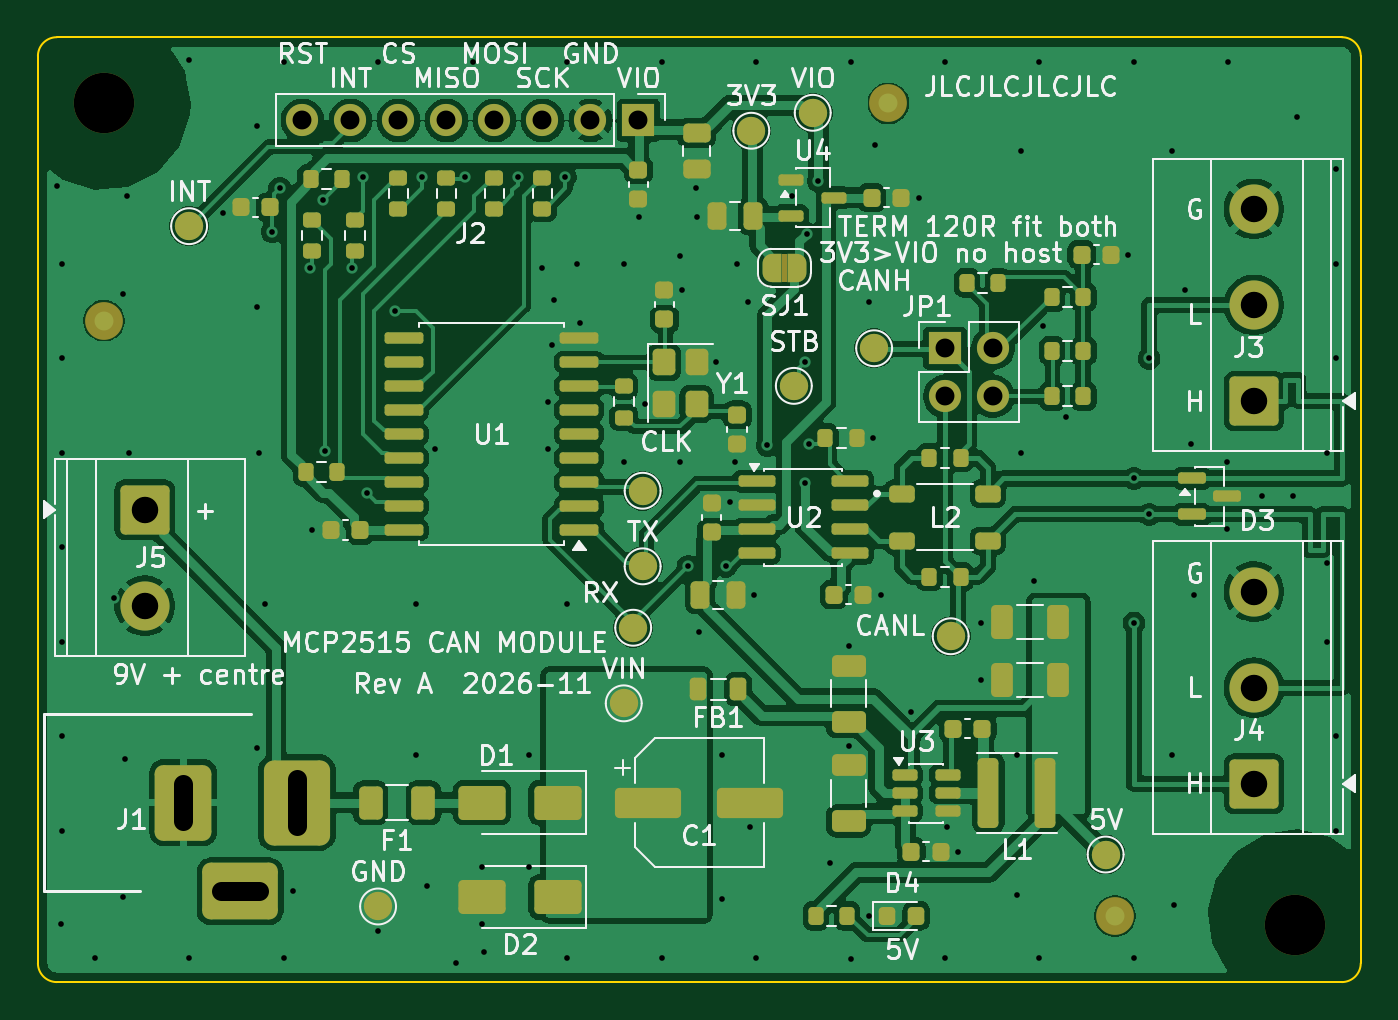
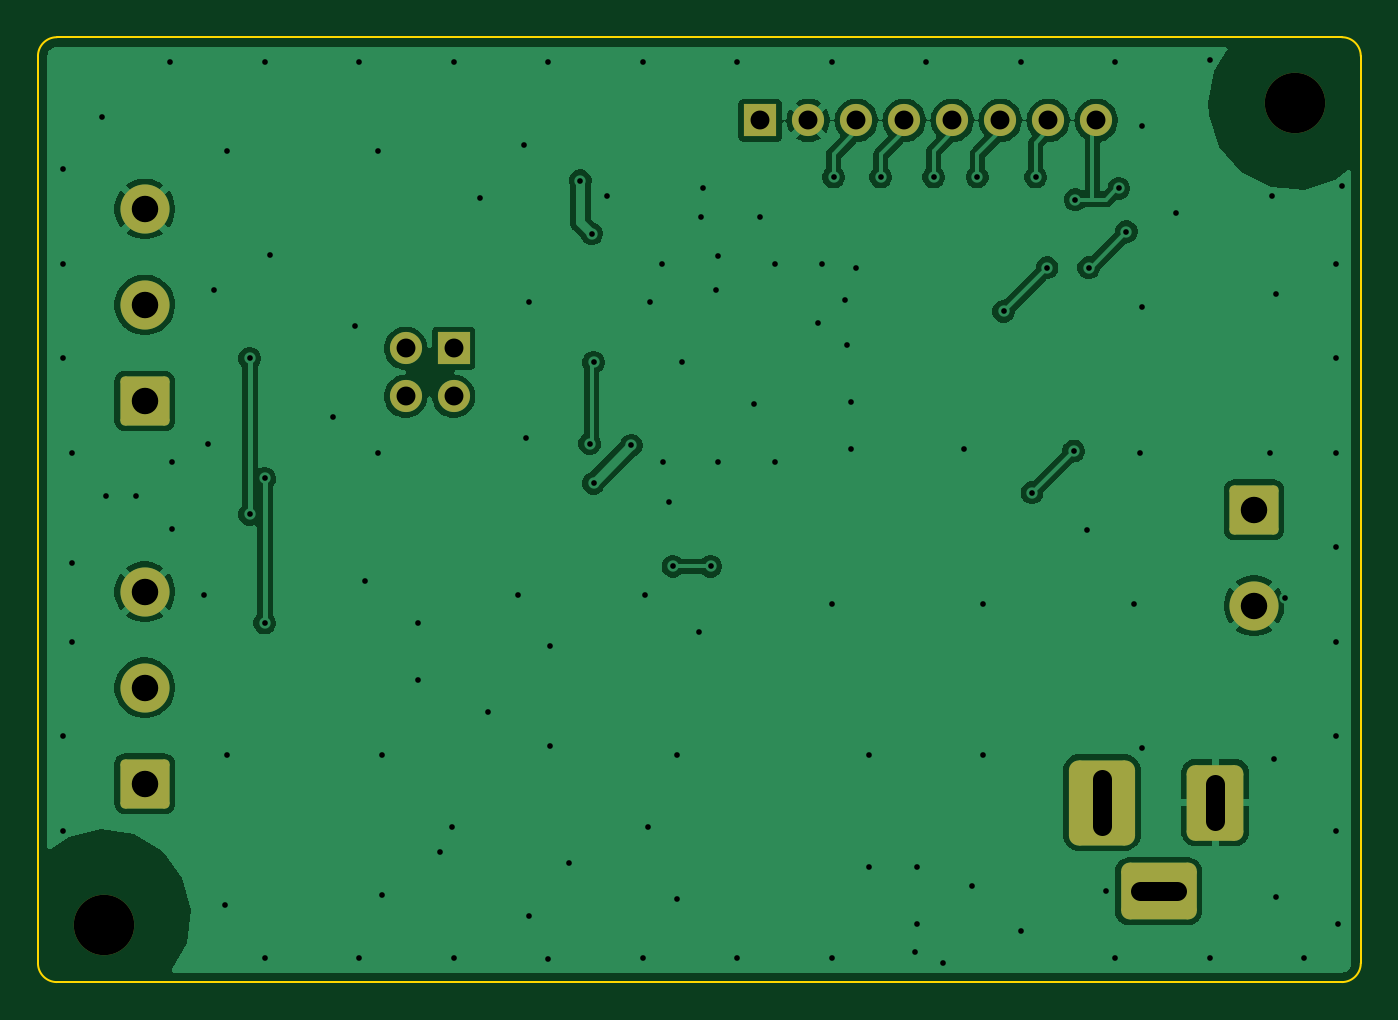
Circuit board: 11 layer files. Board 70.0 x 50.0 mm.
- bottom_copper: MCP2515_CAN-B_Cu.gbl (72188 bytes)
- bottom_mask: MCP2515_CAN-B_Mask.gbs (2453 bytes)
- paste: MCP2515_CAN-B_Paste.gbp (456 bytes)
- bottom_silk: MCP2515_CAN-B_Silkscreen.gbo (2463 bytes)
- outline: MCP2515_CAN-Edge_Cuts.gm1 (992 bytes)
- top_copper: MCP2515_CAN-F_Cu.gtl (246622 bytes)
- top_mask: MCP2515_CAN-F_Mask.gts (11309 bytes)
- paste: MCP2515_CAN-F_Paste.gtp (7843 bytes)
- top_silk: MCP2515_CAN-F_Silkscreen.gto (101052 bytes)
- drill: MCP2515_CAN-NPTH.drl (354 bytes)
- drill: MCP2515_CAN-PTH.drl (2771 bytes)

=== bottom_copper: MCP2515_CAN-B_Cu.gbl (72188 bytes, source omitted) ===
=== bottom_mask: MCP2515_CAN-B_Mask.gbs (2453 bytes, source withheld) ===
=== paste: MCP2515_CAN-B_Paste.gbp ===
%TF.GenerationSoftware,KiCad,Pcbnew,10.0.8*%
%TF.CreationDate,2026-11-03T07:38:12+05:30*%
%TF.ProjectId,MCP2515_CAN,4d435032-3531-4355-9f43-414e2e6b6963,rev?*%
%TF.SameCoordinates,Original*%
%TF.FileFunction,Paste,Bot*%
%TF.FilePolarity,Positive*%
%FSLAX46Y46*%
G04 Gerber Fmt 4.6, Leading zero omitted, Abs format (unit mm)*
G04 Created by KiCad (PCBNEW 10.0.8) date 2026-11-03 07:38:12*
%MOMM*%
%LPD*%
G01*
G04 APERTURE LIST*
G04 APERTURE END LIST*
M02*

=== bottom_silk: MCP2515_CAN-B_Silkscreen.gbo (2463 bytes, source withheld) ===
=== outline: MCP2515_CAN-Edge_Cuts.gm1 ===
%TF.GenerationSoftware,KiCad,Pcbnew,10.0.8*%
%TF.CreationDate,2026-11-03T07:38:12+05:30*%
%TF.ProjectId,MCP2515_CAN,4d435032-3531-4355-9f43-414e2e6b6963,rev?*%
%TF.SameCoordinates,Original*%
%TF.FileFunction,Profile,NP*%
%FSLAX46Y46*%
G04 Gerber Fmt 4.6, Leading zero omitted, Abs format (unit mm)*
G04 Created by KiCad (PCBNEW 10.0.8) date 2026-11-03 07:38:12*
%MOMM*%
%LPD*%
G01*
G04 APERTURE LIST*
%TA.AperFunction,Profile*%
%ADD10C,0.100000*%
%TD*%
G04 APERTURE END LIST*
D10*
X100000000Y-51000000D02*
X100000000Y-99000000D01*
X100000000Y-51000000D02*
G75*
G02*
X101000000Y-50000000I1000000J0D01*
G01*
X101000000Y-100000000D02*
G75*
G02*
X100000000Y-99000000I0J1000000D01*
G01*
X101000000Y-100000000D02*
X169000000Y-100000000D01*
X169000000Y-50000000D02*
X101000000Y-50000000D01*
X169000000Y-50000000D02*
G75*
G02*
X170000000Y-51000000I0J-1000000D01*
G01*
X170000000Y-99000000D02*
G75*
G02*
X169000000Y-100000000I-1000000J0D01*
G01*
X170000000Y-99000000D02*
X170000000Y-51000000D01*
M02*

=== top_copper: MCP2515_CAN-F_Cu.gtl (246622 bytes, source omitted) ===
=== top_mask: MCP2515_CAN-F_Mask.gts (11309 bytes, source omitted) ===
=== paste: MCP2515_CAN-F_Paste.gtp (7843 bytes, source omitted) ===
=== top_silk: MCP2515_CAN-F_Silkscreen.gto (101052 bytes, source omitted) ===
=== drill: MCP2515_CAN-NPTH.drl ===
M48
; DRILL file KiCad 10.0.8 date 2026-11-03T07:38:12
; FORMAT={-:-/ absolute / metric / decimal}
; #@! TF.CreationDate,2026-11-03T07:38:12+05:30
; #@! TF.GenerationSoftware,Kicad,Pcbnew,10.0.8
; #@! TF.FileFunction,NonPlated,1,2,NPTH
FMAT,2
METRIC
; #@! TA.AperFunction,NonPlated,NPTH,ComponentDrill
T1C3.200
%
G90
G05
T1
X103.5Y-53.5
X166.5Y-97.0
M30

=== drill: MCP2515_CAN-PTH.drl ===
M48
; DRILL file KiCad 10.0.8 date 2026-11-03T07:38:12
; FORMAT={-:-/ absolute / metric / decimal}
; #@! TF.CreationDate,2026-11-03T07:38:12+05:30
; #@! TF.GenerationSoftware,Kicad,Pcbnew,10.0.8
; #@! TF.FileFunction,Plated,1,2,PTH
FMAT,2
METRIC
; #@! TA.AperFunction,Plated,PTH,ViaDrill
T1C0.300
; #@! TA.AperFunction,Plated,PTH,ComponentDrill
T2C1.000
; #@! TA.AperFunction,Plated,PTH,ComponentDrill
T3C1.400
%
G90
G05
T1
X101.0Y-57.9
X101.2Y-96.9
X101.3Y-62.0
X101.3Y-67.0
X101.3Y-72.0
X101.3Y-77.0
X101.3Y-82.0
X101.3Y-87.0
X101.3Y-92.0
X103.0Y-98.7
X104.0Y-79.7
X104.5Y-63.6
X104.5Y-95.5
X104.6Y-88.2
X104.7Y-58.4
X104.8Y-72.0
X108.0Y-51.2
X108.0Y-98.7
X109.8Y-59.3
X111.6Y-54.7
X111.6Y-64.3
X111.6Y-87.6
X111.7Y-72.0
X112.0Y-80.0
X112.4Y-60.3
X112.8Y-58.0
X113.0Y-51.3
X113.0Y-98.7
X113.5Y-95.2
X114.4Y-62.2
X114.5Y-76.1
X115.1Y-58.6
X115.2Y-71.9
X116.6Y-62.2
X117.2Y-57.4
X117.4Y-74.1
X118.0Y-51.3
X118.0Y-97.3
X118.9Y-64.5
X120.0Y-80.0
X120.0Y-88.0
X120.3Y-57.4
X120.6Y-94.9
X121.0Y-71.8
X122.1Y-99.0
X122.6Y-57.4
X123.0Y-51.3
X123.5Y-93.9
X123.5Y-96.9
X123.6Y-98.4
X125.4Y-57.4
X126.0Y-88.0
X126.0Y-93.9
X126.7Y-62.2
X127.0Y-69.3
X127.0Y-71.8
X127.2Y-66.3
X127.3Y-63.9
X127.9Y-57.4
X128.0Y-51.3
X128.0Y-80.0
X128.0Y-98.7
X128.5Y-62.0
X128.7Y-65.1
X131.0Y-62.0
X131.0Y-72.5
X131.8Y-59.5
X132.1Y-69.4
X133.0Y-51.3
X133.0Y-98.7
X134.0Y-61.6
X134.0Y-72.5
X134.1Y-63.4
X134.4Y-78.0
X134.8Y-58.0
X134.9Y-59.5
X135.0Y-81.5
X135.9Y-67.2
X136.2Y-88.0
X136.2Y-95.6
X136.4Y-78.0
X136.6Y-74.6
X136.9Y-72.5
X137.0Y-62.0
X137.6Y-64.0
X137.7Y-91.8
X137.9Y-79.5
X138.0Y-51.3
X138.0Y-98.7
X138.6Y-71.6
X139.9Y-58.4
X140.6Y-67.2
X140.6Y-73.6
X140.7Y-60.4
X140.8Y-71.5
X141.3Y-57.6
X141.9Y-93.7
X142.9Y-82.2
X142.9Y-87.5
X143.0Y-51.3
X143.0Y-98.8
X144.0Y-64.0
X144.0Y-96.5
X144.2Y-71.2
X144.3Y-55.7
X144.6Y-79.5
X146.2Y-85.7
X146.6Y-58.5
X148.0Y-51.3
X148.0Y-98.7
X148.1Y-91.8
X148.7Y-93.1
X149.9Y-81.0
X149.9Y-84.0
X151.8Y-88.0
X151.8Y-95.4
X152.0Y-56.0
X152.0Y-72.0
X152.7Y-78.8
X153.0Y-51.3
X153.0Y-98.7
X153.2Y-65.3
X154.4Y-70.1
X157.7Y-61.5
X158.0Y-51.3
X158.0Y-73.35
X158.0Y-81.0
X158.0Y-98.7
X158.8Y-67.0
X158.8Y-75.25
X160.0Y-56.0
X160.0Y-88.0
X160.1Y-95.9
X160.7Y-63.4
X161.0Y-71.5
X161.2Y-79.5
X162.9Y-72.5
X162.9Y-76.0
X163.0Y-51.3
X164.8Y-74.3
X166.4Y-74.3
X166.6Y-54.2
X168.2Y-72.0
X168.2Y-77.8
X168.2Y-82.0
X168.7Y-57.0
X168.7Y-62.0
X168.7Y-67.0
X168.7Y-87.0
X168.7Y-92.0
T2
X114.0Y-54.4
X116.54Y-54.4
X119.08Y-54.4
X121.62Y-54.4
X124.16Y-54.4
X126.7Y-54.4
X129.24Y-54.4
X131.78Y-54.4
X148.0Y-66.46
X148.0Y-69.0
X150.54Y-66.46
X150.54Y-69.0
T3
X105.65Y-75.0
X105.65Y-80.08
X164.35Y-59.09
X164.35Y-64.17
X164.35Y-69.25
X164.35Y-79.34
X164.35Y-84.42
X164.35Y-89.5
T2
X107.7Y-89.5G85X107.7Y-91.5
G05
X109.7Y-95.2G85X111.7Y-95.2
G05
X113.7Y-89.25G85X113.7Y-91.75
G05
M30
